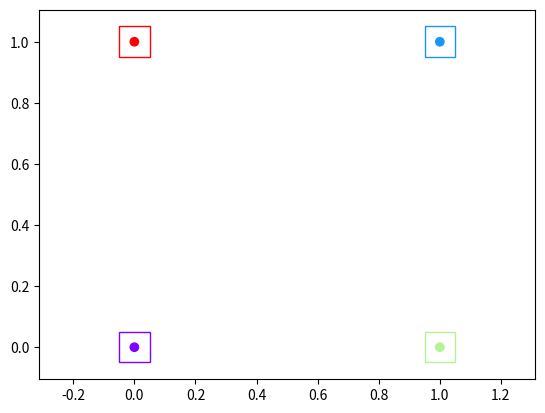

Source code (Python): (Note: this script raises an exception after producing the figure.)
#plt.imshow(origin = 'lower')
import numpy as np
import matplotlib.cm as cm
import matplotlib.pyplot as plt
from matplotlib import colors
from matplotlib.image import NonUniformImage
from matplotlib.patches import Rectangle

Dosis_Werte = np.array([0.2, 0.7, 0.5, 0.3])
cogs = np.array([[0,0,6],[0,1,6], [1,0,6],[1,1,6]])

z_true_indices = np.where(cogs[:,2]==6)         #hier später vlt ein in range angeben falls sonst durch nicht würfel am Rande des Auges Probleme auftreten
cogs = cogs[z_true_indices]
Dosis_Werte = Dosis_Werte[z_true_indices]

cmap = plt.cm.rainbow
norm = colors.Normalize(vmin=Dosis_Werte.min(), vmax=Dosis_Werte.max())

fig, ax = plt.subplots()
x = cogs[ : , 0]
y = cogs[ : , 1]
plt.scatter(x,y,c = cmap(norm(Dosis_Werte)))

width = 0.1 #Breite der Detektorwürfel
height = 0.1

for i in range(0, len(x)):
    ax.add_patch(Rectangle(xy=(x[i]-width/2, y[i]-height/2) ,width=width, height=height, linewidth=1, color=cmap(norm(Dosis_Werte[i])), fill=False))
ax.axis('equal')

sm = plt.cm.ScalarMappable(cmap=cmap, norm=norm)
fig.colorbar(sm)
plt.show()
